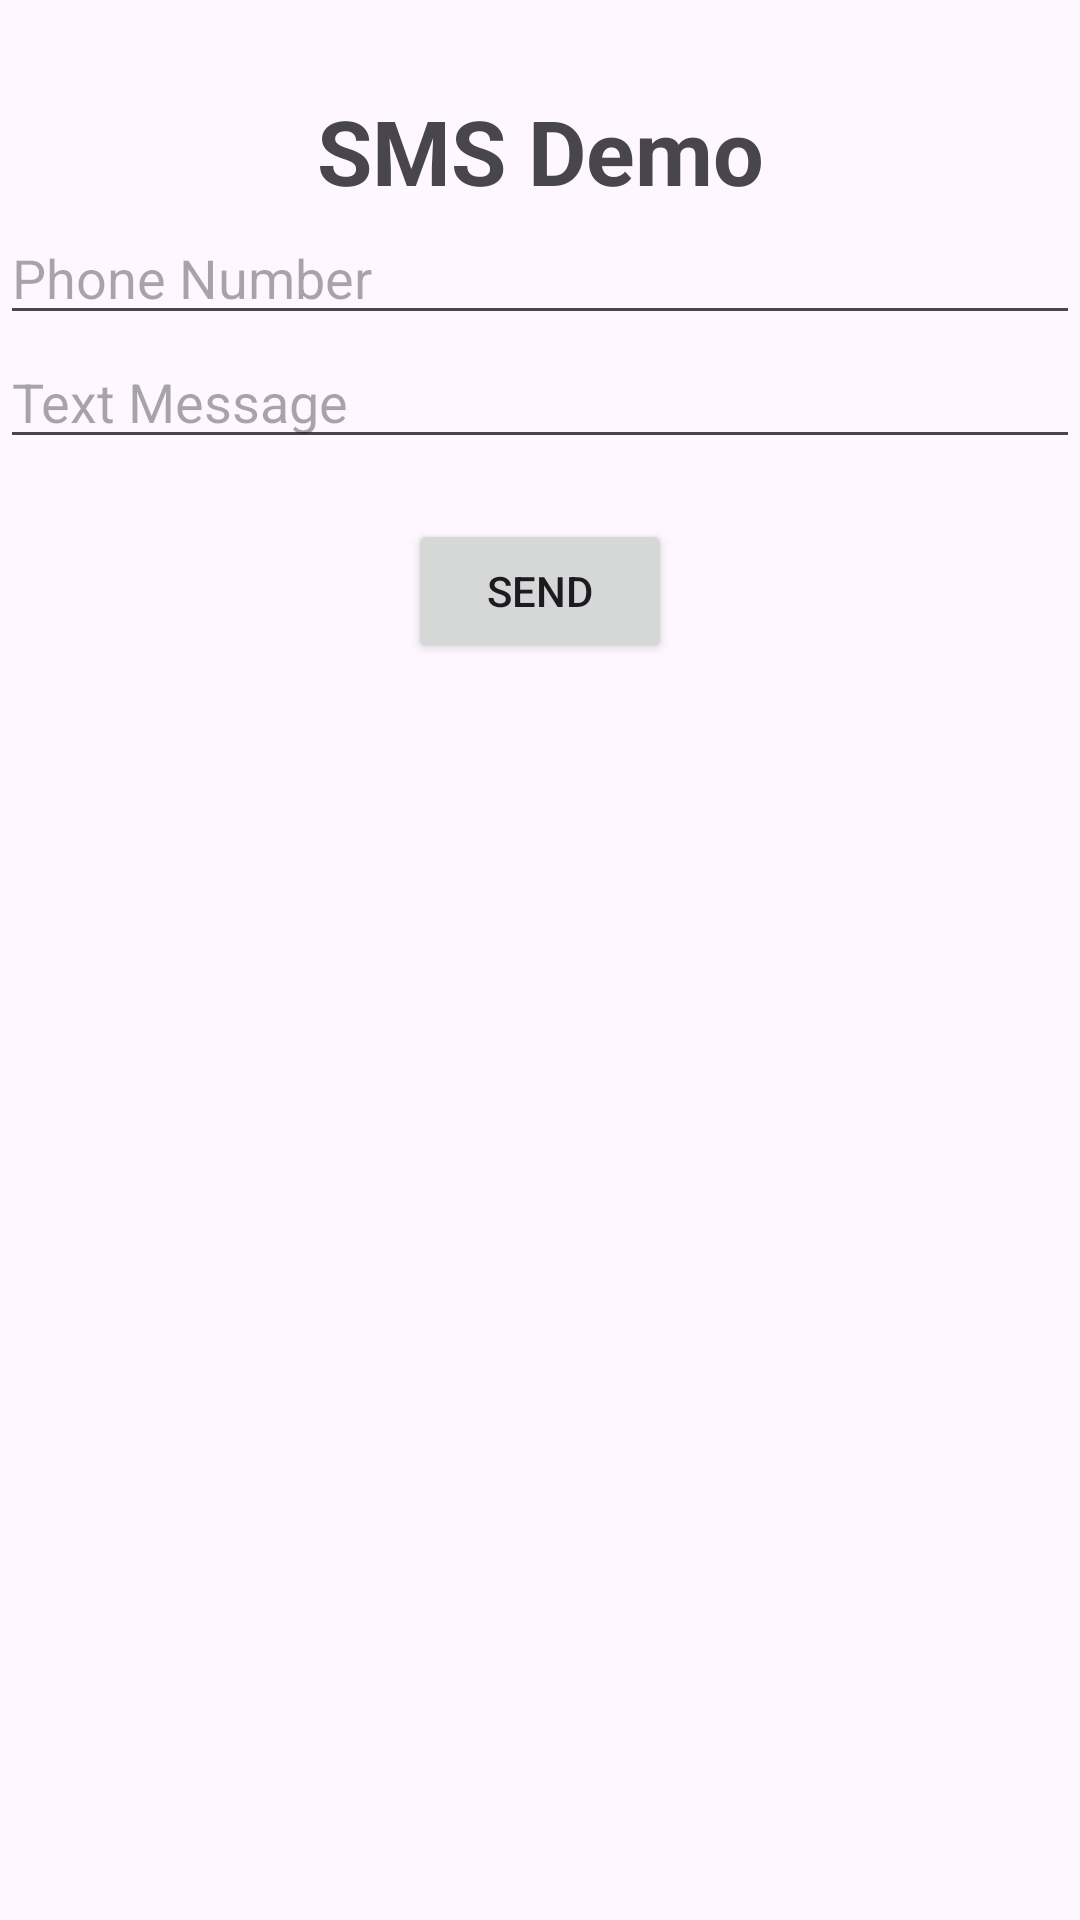

Layout XML and referenced resources for this Android screen:
<!-- AndroidManifest.xml: application theme Theme.Travel_Mate -->
<!-- res/layout/activity_smsdemo.xml -->
<?xml version="1.0" encoding="utf-8"?>
<LinearLayout xmlns:android="http://schemas.android.com/apk/res/android"
    xmlns:app="http://schemas.android.com/apk/res-auto"
    xmlns:tools="http://schemas.android.com/tools"
    android:id="@+id/main"
    android:layout_width="match_parent"
    android:layout_height="match_parent"
    android:orientation="vertical"
    tools:context=".SMSDemo">

    <TextView
        android:layout_width="match_parent"
        android:layout_height="wrap_content"
        android:text="SMS Demo"
        android:gravity="center"
        android:textSize="30dp"
        android:textStyle="bold"
        android:layout_marginTop="30dp"/>

    <EditText
        android:id="@+id/e1"
        android:layout_width="match_parent"
        android:layout_height="wrap_content"
        android:hint="Phone Number"/>

    <EditText
        android:id="@+id/e2"
        android:layout_width="match_parent"
        android:layout_height="wrap_content"
        android:hint="Text Message"/>

    <Button
        android:id="@+id/b1"
        android:layout_width="wrap_content"
        android:layout_height="wrap_content"
        android:text="Send"
        android:layout_gravity="center"
        android:layout_marginTop="20dp"/>



</LinearLayout>
<!-- resources referenced by this layout -->
<resources>
  <style name="Theme.Travel_Mate" parent="Base.Theme.Travel_Mate" />
  <style name="Base.Theme.Travel_Mate" parent="Theme.Material3.DayNight.NoActionBar">
          
          
      </style>
</resources>
